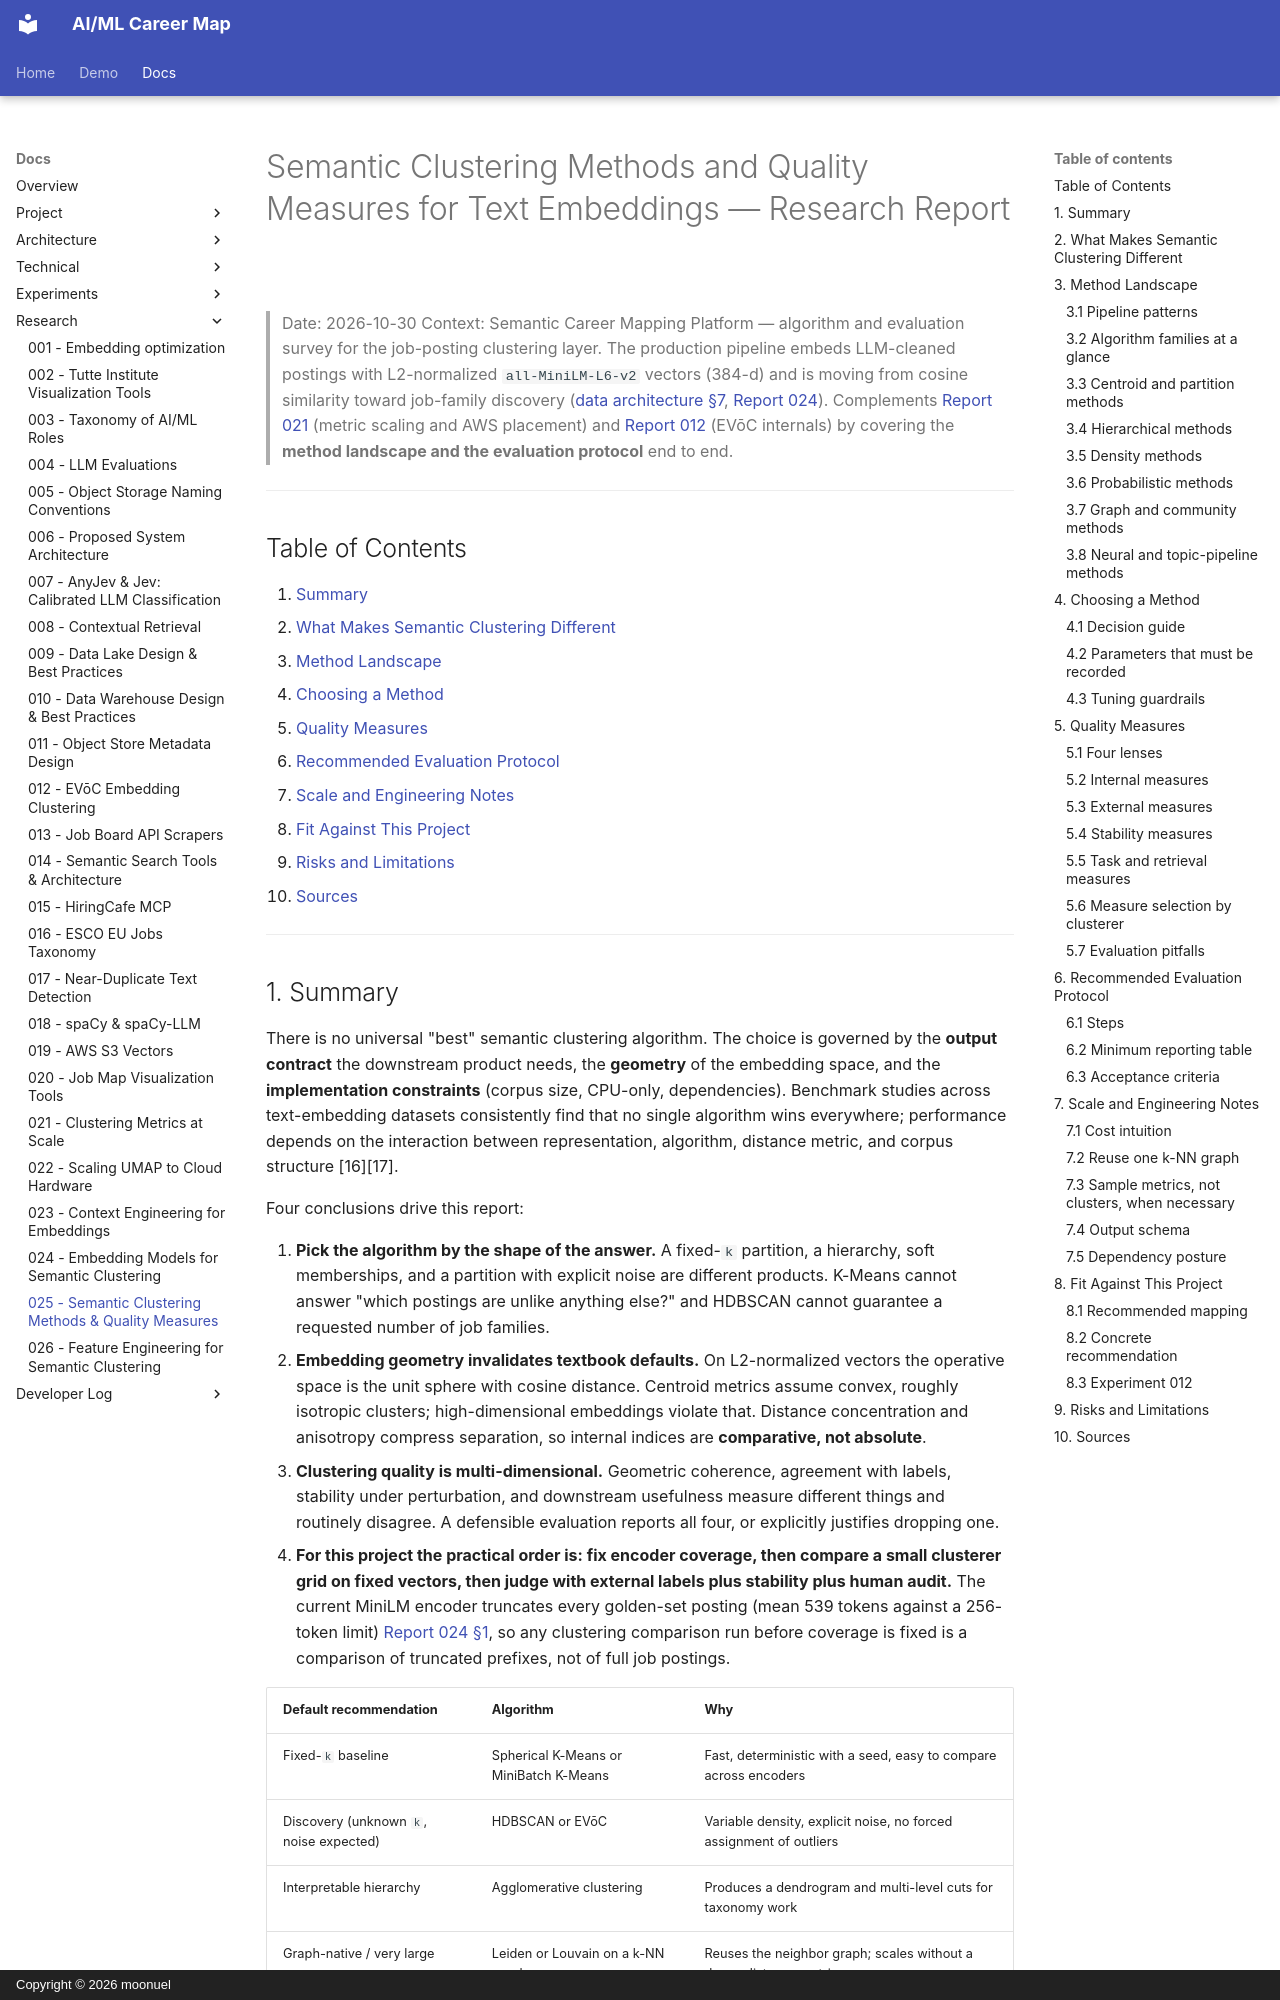

repository: moonuel/semantic-career-map · page: research-reports/025-semantic-clustering-methods/index.html · generator: mkdocs · copyright: Copyright © 2026 moonuel

# Semantic Clustering Methods and Quality Measures for Text Embeddings — Research Report

> Date: 2026-10-30
> Context: Semantic Career Mapping Platform — algorithm and evaluation survey for the job-posting clustering layer. The production pipeline embeds LLM-cleaned postings with L2-normalized `all-MiniLM-L6-v2` vectors (384-d) and is moving from cosine similarity toward job-family discovery ([data architecture §7](../architecture/data.md#7-embeddings), [Report 024](024-embedding-models-for-semantic-clustering.md)). Complements [Report 021](021-clustering-metrics-at-scale.md) (metric scaling and AWS placement) and [Report 012](012-evoc-embedding-clustering.md) (EVōC internals) by covering the **method landscape and the evaluation protocol** end to end.

---

## Table of Contents

1. [Summary](#1-summary)
2. [What Makes Semantic Clustering Different](#2-what-makes-semantic-clustering-different)
3. [Method Landscape](#3-method-landscape)
4. [Choosing a Method](#4-choosing-a-method)
5. [Quality Measures](#5-quality-measures)
6. [Recommended Evaluation Protocol](#6-recommended-evaluation-protocol)
7. [Scale and Engineering Notes](#7-scale-and-engineering-notes)
8. [Fit Against This Project](#8-fit-against-this-project)
9. [Risks and Limitations](#9-risks-and-limitations)
10. [Sources](#10-sources)

---
